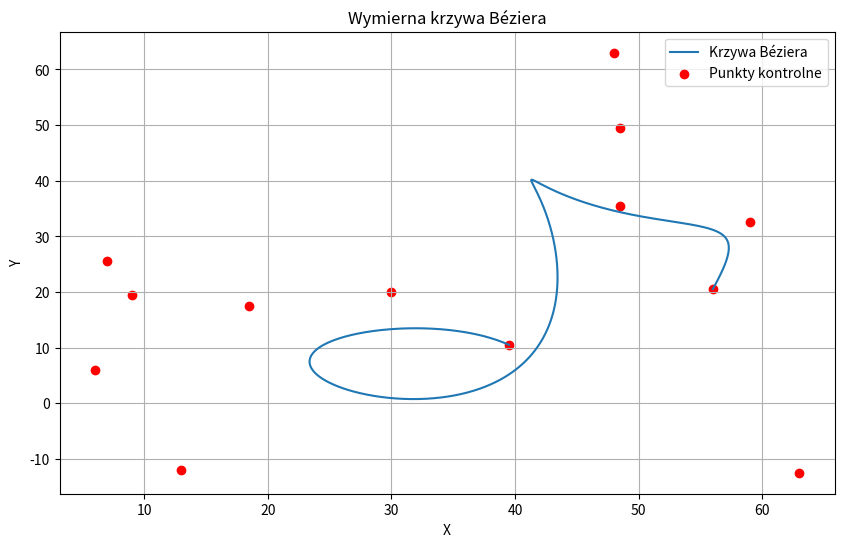

This chart was generated by the following Python code:
import matplotlib.pyplot as plt
import numpy as np
import math

points = [(39.5, 10.5), (30, 20), (6, 6), (13, -12), (63, -12.5), (18.5, 17.5), (48, 63), (7, 25.5), (48.5, 49.5), (9, 19.5), (48.5, 35.5), (59, 32.5), (56, 20.5)]

wages = [1, 2, 3, 2.5, 6, 1.5, 5, 1, 2, 1, 3, 5, 1]

t = np.linspace(0, 1, 1000)

def bernsteinPolynomial(x, k, n):
    return math.comb(n, k) * pow(x, k) * pow((1 - x), (n - k))

x_axis = []
y_axis = []

for item in t:
    dol = 0
    x = 0
    y = 0
    n = len(points) - 1
    for i in range(len(points)):
        dol += wages[i] * bernsteinPolynomial(item, i, n)
        x += wages[i] * points[i][0] * bernsteinPolynomial(item, i, n)
        y += wages[i] * points[i][1] * bernsteinPolynomial(item, i, n)
    x_axis.append(x / dol)
    y_axis.append(y / dol)


plt.figure(figsize=(10, 6))
plt.plot(x_axis, y_axis, label="Krzywa Béziera")
plt.scatter(*zip(*points), color="red", label="Punkty kontrolne")
plt.legend()
plt.title("Wymierna krzywa Béziera")
plt.xlabel("X")
plt.ylabel("Y")
plt.grid()
plt.show()
